Run: headless pygame with SDL's dummy video driver; simulated clock (each Clock.tick advances the game by its frame time, no real sleeping); random seed 0; keys injected as events and as key.get_pressed() state; no mouse input.
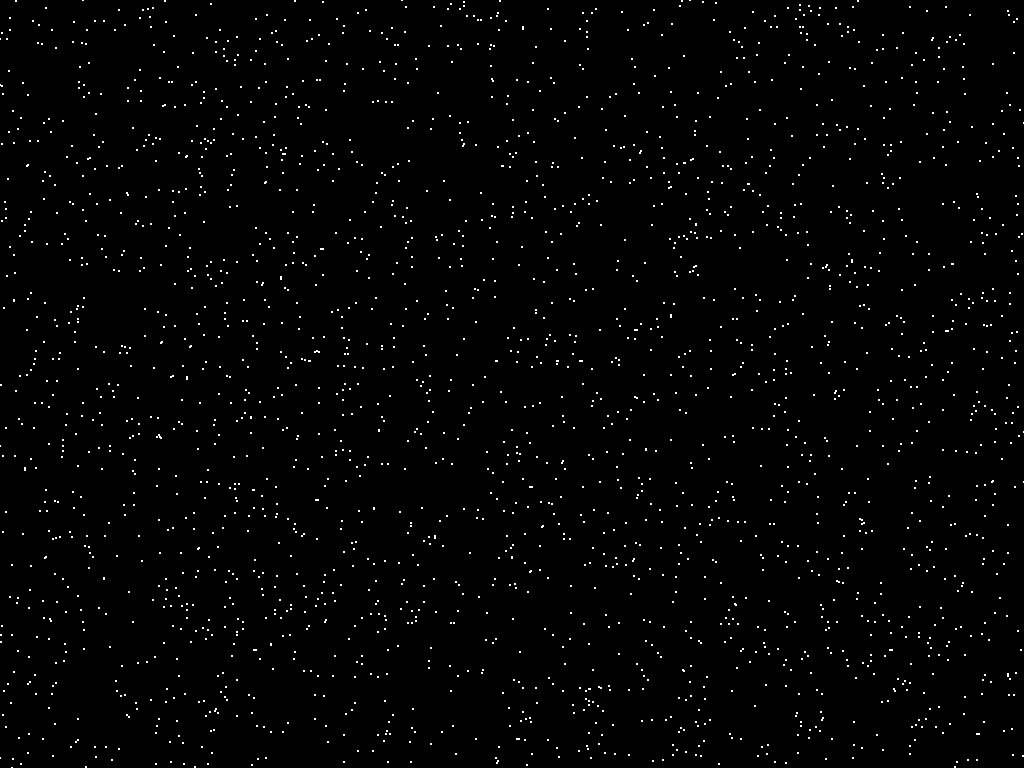
Frame 1 of 4 · flips 1–60 · no input
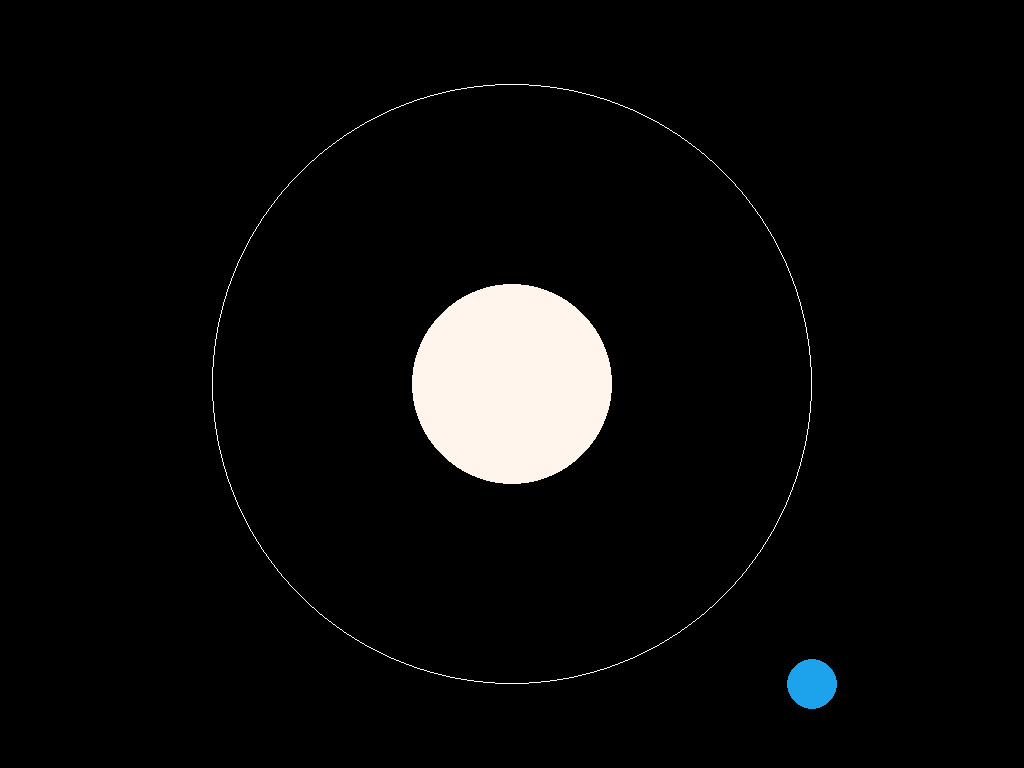
Frame 2 of 4 · flips 61–180 · tapped SPACE, RETURN · held RIGHT (→), D
Frame 3 of 4 · flips 181–300 · held DOWN (↓), S · screen unchanged from frame 2, image omitted
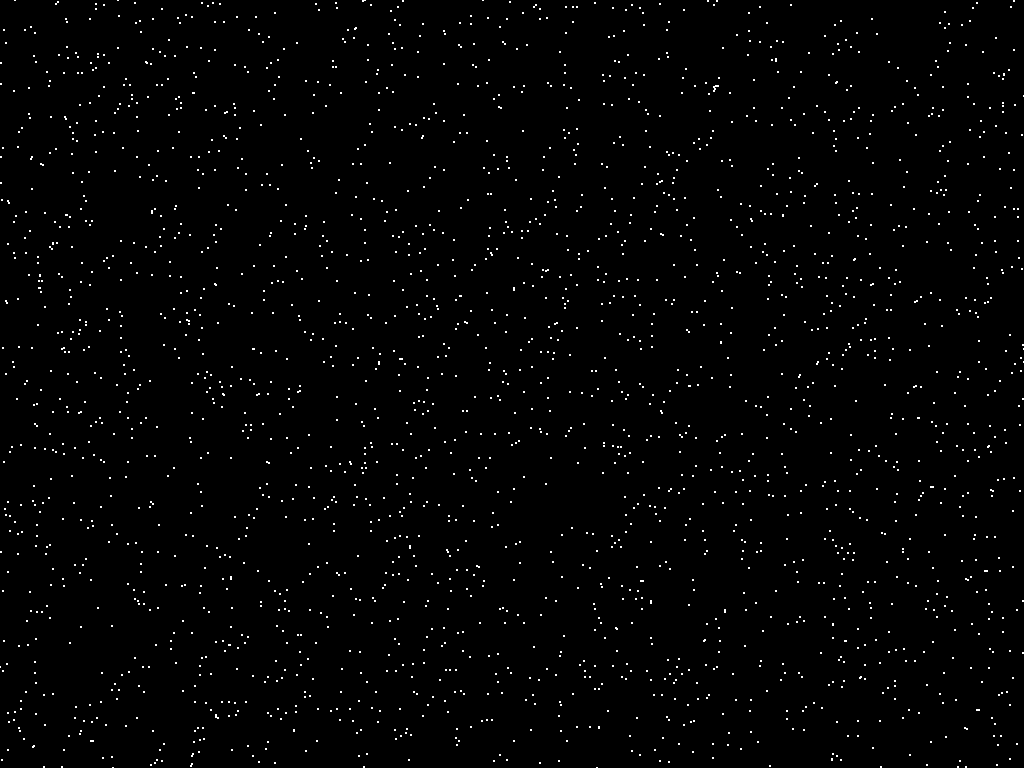
Frame 4 of 4 · flips 301–420 · held LEFT (←), A, UP (↑), W

The pygame program that drew these frames:

import pygame
import math
import random
import time

class Button:
    def __init__(self, size, position, color, t):
        self.size = size
        self.position = position
        self.color = color
        self.t = t

    def draw(self, screen):
        pass


class CelestialBody:
    def __init__(self, size, position, color, t_increment):
        self.size = size
        self.position = position
        self.color = color
        self.t = 0
        self.t_increment = t_increment

    def createBody(self, screen, center_x, center_y, a, b):
        distance_x, distance_y = center_x - a, center_y - b
        pygame.draw.ellipse(screen, (255, 255, 255), (distance_x, distance_y, a*2, b*2), width=1)

        self.position, self.t = self.createOrbit(center_x, center_y, a, b, self.t, self.t_increment)
            
        pygame.draw.circle(screen, self.color, self.position, self.size)
    
    def createOrbit(self, center_x, center_y, a, b, t, t_increment):
        x = center_x + a * math.cos(t)
        y = center_y + b * math.cos(t)

        t += t_increment
        return (x, y), t


def solarSystem(screen, domain, reach):
    center_x, center_y = domain // 2, reach // 2

    sun_a, sun_b = 0, 0
    sun = CelestialBody(100, (center_x, center_y), (255, 245, 237), 0)
    sun.createBody(screen, center_x, center_y, sun_a, sun_b)

    earth_a, earth_b = 300, 300
    t_earth_increment = 0.01
    earth = CelestialBody(25, (center_x + earth_a, center_y), (28, 163, 236), t_earth_increment)
    earth.createBody(screen, center_x, center_y, earth_a, earth_b)


def createUniverse(screen, domain, reach):
    size = 1
    amount = 2500
    positions = [] # Verscheidene kleuren toevoegen?

    for position in range(0, amount):
        position_x = random.randint(0, domain)
        position_y = random.randint(0, reach)
        position = (position_x, position_y)
        positions.append(position)

    for star in range(0, amount):
        pygame.draw.circle(screen, (255, 255, 255), positions[star], size)


def switchScene(screen, domain, reach, POI):
    match POI:
            case 1:
                createUniverse(screen, domain, reach)
            case 2:
                solarSystem(screen, domain, reach)


def main():
    pygame.init()
    screen = pygame.display.set_mode((0, 0), pygame.FULLSCREEN)
    domain, reach = screen.get_size() # Domein is x-as en bereik is y-as
    pygame.display.set_caption("Afstand tot ster")
    clock = pygame.time.Clock()
    running = True
    POI = 1
    amount_of_POIs = 3
    
    screen.fill("black")
    switchScene(screen, domain, reach, POI)

    while running:
        for event in pygame.event.get():
            if event.type == pygame.QUIT:
                running = False
            if event.type == pygame.KEYDOWN:
                if event.key == pygame.K_ESCAPE:
                    running = False
                if event.key == pygame.K_LEFT and POI > 1:
                    screen.fill("black")
                    POI -= 1
                    switchScene(screen, domain, reach, POI)
                if event.key == pygame.K_RIGHT and POI < amount_of_POIs:
                    screen.fill("black")
                    POI += 1
                    switchScene(screen, domain, reach, POI)

        pygame.display.flip()
        clock.tick(60)

    pygame.quit()

if __name__ == "__main__":
    main()
